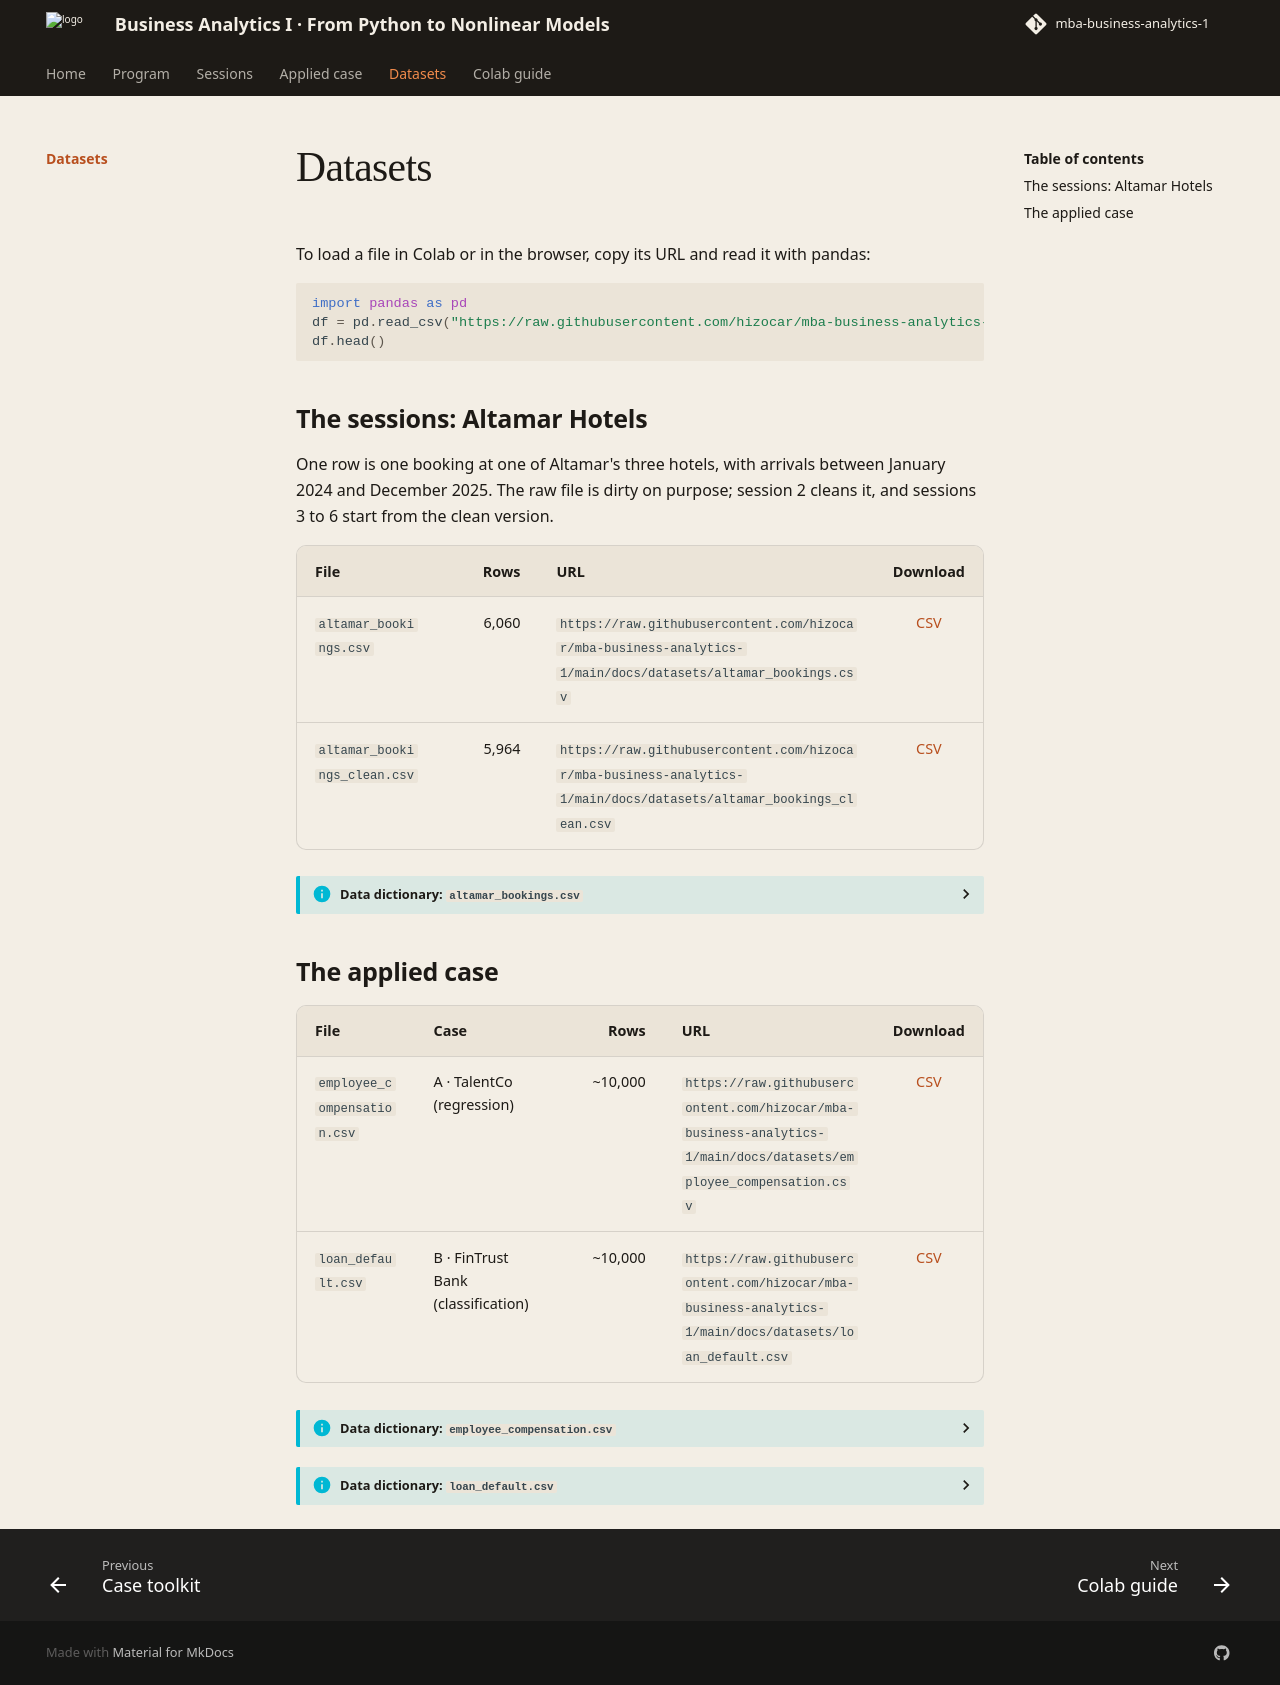

repository: hizocar/mba-business-analytics-1 · page: datasets/datasets/index.html · generator: mkdocs

# Datasets

To load a file in Colab or in the browser, copy its URL and read it with pandas:

```python
import pandas as pd
df = pd.read_csv("https://raw.githubusercontent.com/hizocar/mba-business-analytics-1/main/docs/datasets/altamar_bookings_clean.csv")
df.head()
```

## The sessions: Altamar Hotels

One row is one booking at one of Altamar's three hotels, with arrivals between January 2024 and December 2025. The raw file is dirty on purpose; session 2 cleans it, and sessions 3 to 6 start from the clean version.

| File | Rows | URL | Download |
|---|--:|---|:--:|
| `altamar_bookings.csv` | 6,060 | `https://raw.githubusercontent.com/hizocar/mba-business-analytics-1/main/docs/datasets/altamar_bookings.csv` | [CSV](altamar_bookings.csv) |
| `altamar_bookings_clean.csv` | 5,964 | `https://raw.githubusercontent.com/hizocar/mba-business-analytics-1/main/docs/datasets/altamar_bookings_clean.csv` | [CSV](altamar_bookings_clean.csv) |

??? info "Data dictionary: `altamar_bookings.csv`"

    | Variable | Type | Description |
    |---|---|---|
    | `booking_id` | ID | Booking identifier. Not a model feature. |
    | `hotel` | Category | `Santiago` (business), `Viña del Mar` (beach), `Puerto Varas` (lake) |
    | `booking_date` | Date | Day the booking was made |
    | `arrival_date` | Date | Day the guest arrives |
    | `lead_time_days` | Number | Days between booking and arrival |
    | `nights` | Number | Length of stay |
    | `weekend_nights` | Number | Friday and Saturday nights in the stay |
    | `adults`, `children` | Number | Guests in the room |
    | `room_type` | Category | `Standard`, `Superior`, `Suite` |
    | `customer_type` | Category | `Business`, `Leisure`, `Group` |
    | `channel` | Category | `Direct`, `Online travel agency`, `Corporate`, `Travel agent` |
    | `deposit` | Category | `No deposit`, `Non-refundable` |
    | `repeat_guest` | Yes/no | Has stayed with Altamar before |
    | `previous_cancellations` | Number | Earlier bookings this guest cancelled |
    | `special_requests` | Number | Requests made with the booking (crib, high floor…) |
    | `parking` | Yes/no | Asked for a parking space |
    | `country` | Category | Guest's country or region |
    | `adr` | Number | Average daily rate: price per night in USD. **What we predict in sessions 3, 5 and 6.** |
    | `canceled` | Yes/no | The booking was cancelled. **What we predict in sessions 4, 5 and 6.** |

## The applied case

| File | Case | Rows | URL | Download |
|---|---|--:|---|:--:|
| `employee_compensation.csv` | A · TalentCo (regression) | ~10,000 | `https://raw.githubusercontent.com/hizocar/mba-business-analytics-1/main/docs/datasets/employee_compensation.csv` | [CSV](employee_compensation.csv) |
| `loan_default.csv` | B · FinTrust Bank (classification) | ~10,000 | `https://raw.githubusercontent.com/hizocar/mba-business-analytics-1/main/docs/datasets/loan_default.csv` | [CSV](loan_default.csv) |

??? info "Data dictionary: `employee_compensation.csv`"

    | Variable | Type | Description |
    |---|---|---|
    | `Salary` | Numeric | Gross annual salary in USD. **Target variable.** |
    | `Years_Experience` | Numeric | Years of professional experience |
    | `Age` | Numeric | Age |
    | `Performance_Score` | Numeric | Most recent performance rating (1.0 to 5.0) |
    | `Education_Level` | Categorical | `Bachelor`, `Master`, `PhD` |
    | `Department` | Categorical | `Engineering`, `Sales`, `Marketing`, `HR`, `Finance` |
    | `Region` | Categorical | `North`, `South`, `East`, `West` |
    | `Job_Level` | Categorical | `Junior`, `Mid`, `Senior` |
    | `Gender` | Categorical | `Male`, `Female` |

??? info "Data dictionary: `loan_default.csv`"

    | Variable | Type | Description |
    |---|---|---|
    | `loan_id` | ID | Loan identifier. Do not use it as a model feature. |
    | `age` | Numeric | Applicant's age |
    | `annual_income` | Numeric | Gross annual income (USD) |
    | `employment_type` | Categorical | `full_time`, `part_time`, `self_employed`, `unemployed` |
    | `years_employed` | Numeric | Years at current employer |
    | `loan_amount` | Numeric | Amount requested (USD) |
    | `loan_term_months` | Numeric | Term in months (12, 24, 36, 48, 60) |
    | `interest_rate` | Numeric | Annual interest rate (%) |
    | `loan_purpose` | Categorical | `personal`, `home`, `car`, `education`, `business` |
    | `credit_score` | Numeric | Credit score (valid range: 300 to 850) |
    | `num_credit_lines` | Numeric | Active credit lines |
    | `debt_to_income_ratio` | Numeric | Debt payments / gross income (0 to 1) |
    | `has_collateral` | Binary | Loan is backed by collateral (1 = yes, 0 = no) |
    | `num_late_payments` | Numeric | Late payments in the borrower's history |
    | `region` | Categorical | `North`, `South`, `East`, `West` |
    | `default` | Binary | **Target variable.** 1 = defaulted, 0 = repaid |
